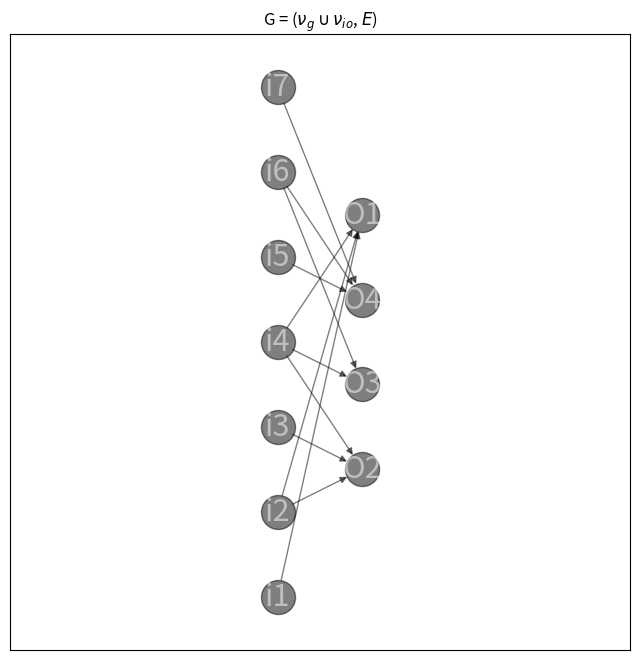

Python code for this plot:
import matplotlib.pyplot as plt
import networkx as nx
import networkx.algorithms.approximation as approximate


def circuit_to_formula(circuit):
    # Convert the circuit to an equivalent formula.
    formula = nx.dag_to_branching(circuit)
    # Transfer the operator or variable labels for each node from the
    # circuit to the formula.
    for v in formula:
        source = formula.nodes[v]["source"]
        formula.nodes[v]["label"] = circuit.nodes[source]["label"]
    return formula


def formula_to_string(formula):
    def _to_string(formula, root):
        # If there are no children, this is a variable node.
        label = formula.nodes[root]["label"]
        if not formula[root]:
            return label
        # Otherwise, this is an operator.
        children = formula[root]
        # If one child, the label must be a NOT operator.
        if len(children) == 1:
            child = nx.utils.arbitrary_element(children)
            return f"{label}({_to_string(formula, child)})"
        # NB "left" and "right" here are a little misleading: there is
        # no order on the children of a node. That's okay because the
        # Boolean AND and OR operators are symmetric. It just means that
        # the order of the operands cannot be predicted and hence the
        # function does not necessarily behave the same way on every
        # invocation.
        left, right = formula[root]
        left_subformula = _to_string(formula, left)
        right_subformula = _to_string(formula, right)
        return f"({left_subformula} {label} {right_subformula})"

    root = next(v for v, d in formula.in_degree() if d == 0)
    return _to_string(formula, root)


circuit = nx.DiGraph()
# Layer 0
circuit.add_node(0, label="i1", layer=0)
circuit.add_node(1, label="i2", layer=0)
circuit.add_node(2, label="i3", layer=0)
circuit.add_node(3, label="i4", layer=0)
circuit.add_node(4, label="i5", layer=0)
circuit.add_node(5, label="i6", layer=0)
circuit.add_node(6, label="i7", layer=0)

# Layer 1
circuit.add_node(7, label="O1", layer=1)
circuit.add_node(8, label="O2", layer=1)
circuit.add_node(9, label="O3", layer=1)
circuit.add_node(10, label="O4", layer=1)

circuit.add_edge(0, 7)
circuit.add_edge(1, 7)
circuit.add_edge(1, 8)
circuit.add_edge(2, 8)
circuit.add_edge(3, 7)
circuit.add_edge(3, 8)
circuit.add_edge(3, 9)
circuit.add_edge(4, 10)
circuit.add_edge(5, 9)
circuit.add_edge(5, 10)
circuit.add_edge(6, 10)

labels = nx.get_node_attributes(circuit, "label")

options = {
    "node_size": 600,
    "alpha": 0.5,
    "node_color": "black",
    "labels": labels,
    "font_size": 22,
    "font_color": "white"
}

plt.figure(figsize=(8, 8))
pos = nx.multipartite_layout(circuit, subset_key="layer", scale=1)
nx.draw_networkx(circuit, pos, **options)
# plt.title(formula_to_string(formula))
plt.title(r'G = ($\nu_g  \cup  \nu_{io}$, $\mathit{E}$)')
plt.axis("equal")
plt.show()

subgraph = nx.number_attracting_components(G=circuit)

print(subgraph)
